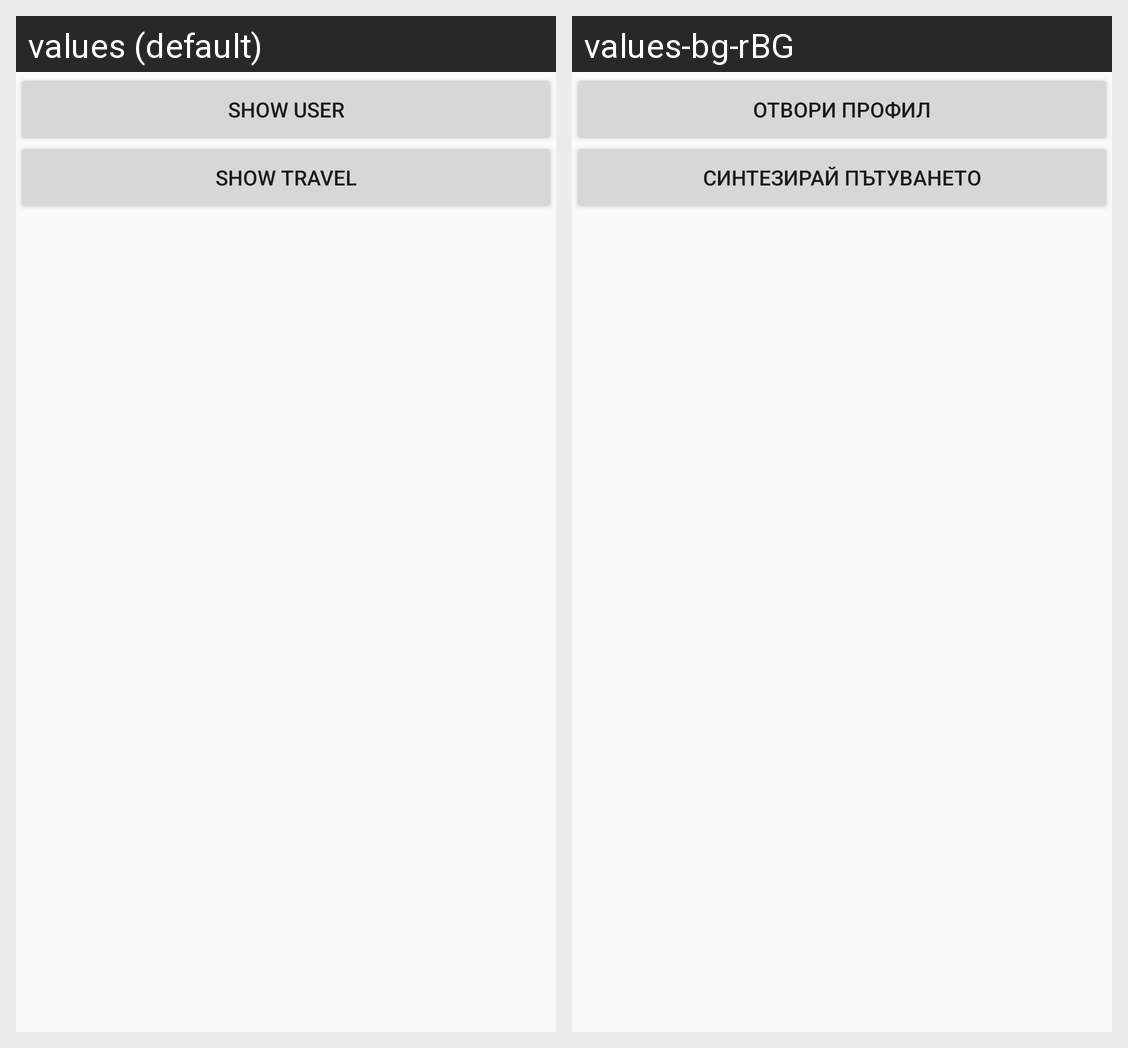

Strings drawn on this Android screen and how each of the app's shown locales translates them:
Android screen res/layout/options_layout.xml rendered under 2 locales, left to right: values (default), values-bg-rBG. Device: Nexus 5 (rendered at 1080×1920; each locale shown at half size, 540×960, under a caption strip naming it); theme AppTheme.
Strings drawn on this screen, with the default value and each locale's value (text and hints the layout hard-codes, and strings that could not be matched under every locale, appear in the picture but are not listed):

show_user
  values: Show user
  values-bg-rBG: Отвори профил

show_travel
  values: Show travel
  values-bg-rBG: Синтезирай пътуването
